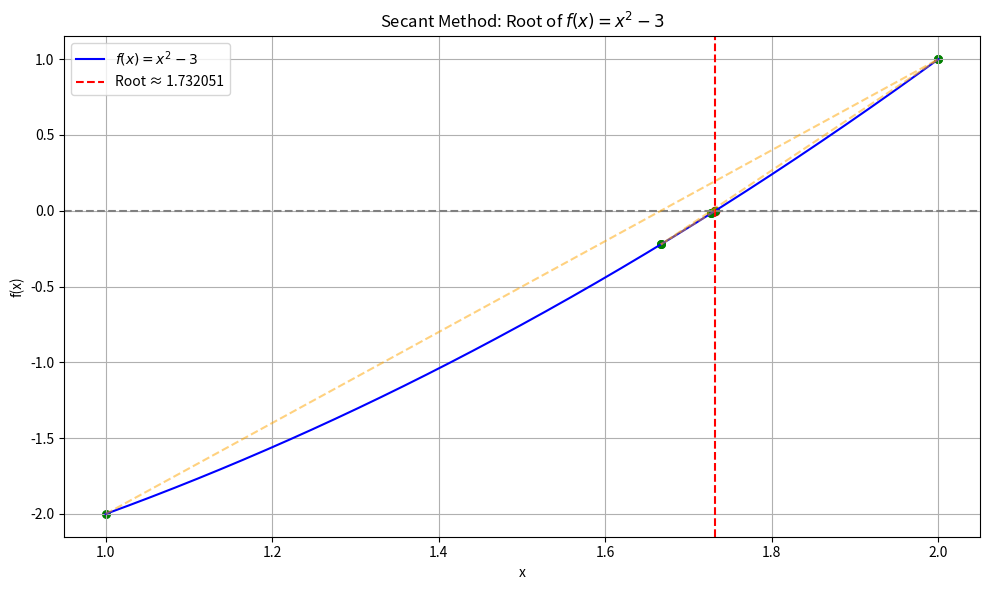

Reproduce this figure in Python.
import matplotlib.pyplot as plt
import numpy as np

# Define the function
def f(x):
    return x**2 - 3

# Secant Method
def secant_method(x0, x1, tol=1e-6, max_iter=100):
    estimates = [x0, x1]
    
    print(f"{'Iter':>4} | {'x_n':>14} | {'f(x_n)':>12}")
    print("-"*40)
    
    for i in range(2, max_iter + 2):
        f_x0 = f(x0)
        f_x1 = f(x1)
        if f_x1 - f_x0 == 0:
            raise ZeroDivisionError("Division by zero in secant formula.")

        x2 = x1 - f_x1 * (x1 - x0) / (f_x1 - f_x0)
        estimates.append(x2)

        print(f"{i-1:>4} | {x2:>14.6f} | {f(x2):>12.6f}")

        if abs(f(x2)) < tol:
            return x2, estimates

        x0, x1 = x1, x2

    print("Warning: Max iterations reached.")
    return x2, estimates

root, estimate_points = secant_method(1, 2)
print(f"\nEstimated root: {root:.6f}")

# Plotting
x_vals = np.linspace(1, 2, 400)
y_vals = [f(x) for x in x_vals]

plt.figure(figsize=(10, 6))
plt.plot(x_vals, y_vals, label=r"$f(x) = x^2 - 3$", color='blue')
plt.axhline(0, color='gray', linestyle='--')
plt.axvline(root, color='red', linestyle='--', label=f"Root ≈ {root:.6f}")
plt.scatter(root, f(root), color='red')

# Draw secant lines
for i in range(len(estimate_points)-2):
    x0 = estimate_points[i]
    x1 = estimate_points[i+1]
    y0 = f(x0)
    y1 = f(x1)
    plt.plot([x0, x1], [y0, y1], 'orange', linestyle='--', alpha=0.5)
    plt.scatter([x0, x1], [y0, y1], color='green', s=30)

plt.title("Secant Method: Root of $f(x) = x^2 - 3$")
plt.xlabel("x")
plt.ylabel("f(x)")
plt.legend()
plt.grid(True)
plt.tight_layout()
plt.show()
